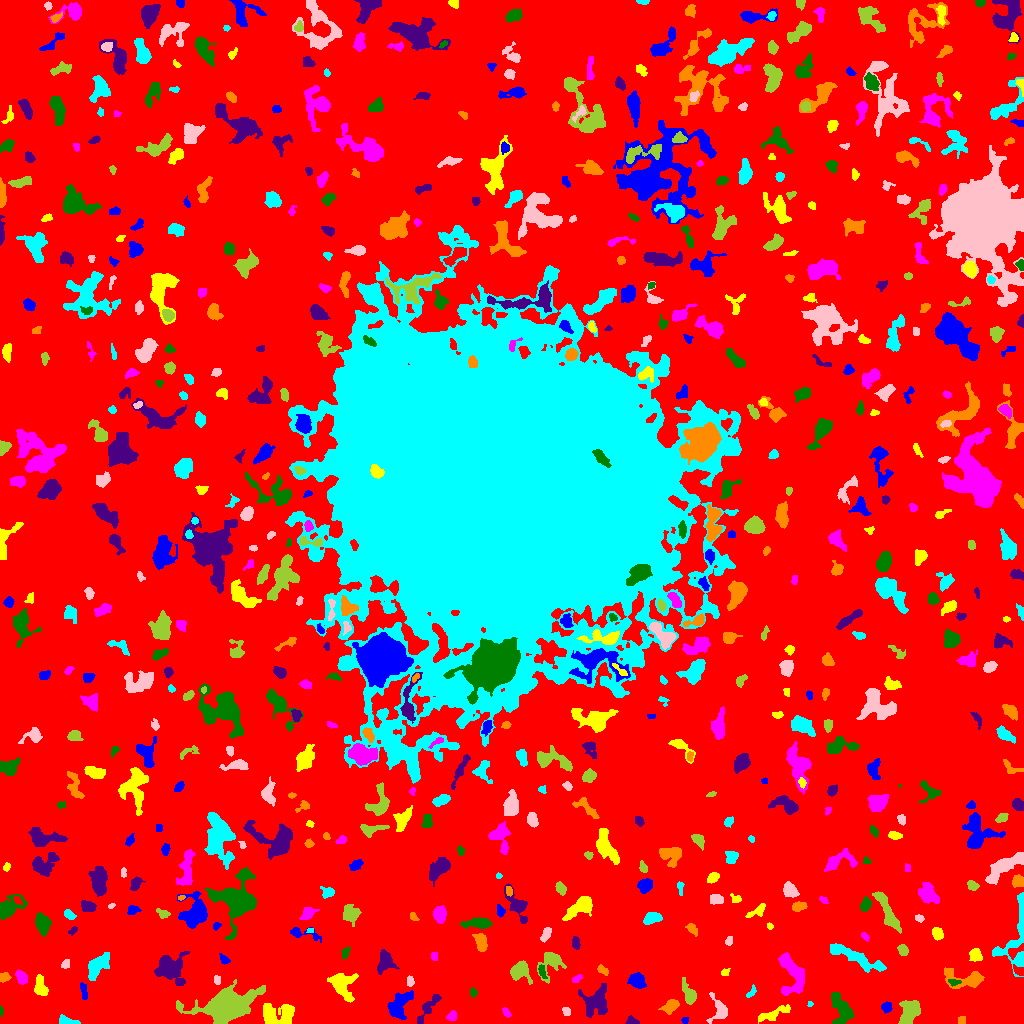

Data behind this chart, as committed beside it:
ID, X, Y, A, B, theta, total_flux, mu_max, mu_median, mu_mean, R_fwhm, R_e, R10, R90, x_start, x_end, y_start, y_end, area, greylevel
0, 509.2, 515, 308.9, 305.7, -0.6633, 1205669, 9.0, 1.0, 1.591, 82.65, 227, 86.42, 369.2, 0, 1023, 0, 1023, 757914, 1.591
1, 684.6, 3.227, 1.799, 1.411, 0.1667, 66.0, 3.0, 1.0, 1.404, 2.394, 1.954, 0.7979, 3.241, 681, 688, 0, 6, 47, 5.404
2, 772.8, 9.357, 9.628, 2.155, 0.3759, 498.0, 5.0, 2.0, 1.953, 4.82, 4.754, 1.871, 7.979, 758, 790, 0, 19, 255, 5.953
3, 451.6, 7.564, 2.563, 2.071, 0.7457, 172.0, 4.0, 2.0, 1.89, 4.107, 2.877, 1.128, 4.514, 446, 456, 3, 13, 91, 5.89
4, 840.8, 15.54, 8.803, 4.701, -1.186, 1426, 7.0, 3.0, 3.293, 7.919, 6.91, 2.706, 10.43, 831, 854, 0, 31, 433, 6.293
5, 632.1, 2.036, 3.182, 1.779, -0.2298, 165.0, 4.0, 2.0, 1.941, 4.146, 2.764, 1.128, 4.26, 625, 639, 0, 8, 85, 5.941
6, 962.5, 3.5, 2.291, 1.118, -0.0, 32.0, 1.0, 1.0, 0.5161, 3.192, 2.185, 0.9772, 2.985, 958, 965, 0, 7, 62, 5.516
7, 66.3, 1.946, 4.451, 1.732, -0.1429, 368.0, 8.0, 2.0, 2.831, 3.742, 2.985, 1.128, 5.015, 59, 80, 0, 9, 130, 6.831
8, 566.2, 12.26, 2.405, 1.896, -0.9419, 129.0, 4.0, 2.0, 1.87, 3.827, 2.764, 0.9772, 4.184, 562, 570, 8, 16, 69, 5.87
9, 227.5, 17.41, 12.36, 6.442, 0.2651, 13287, 36.0, 5.0, 8.69, 8.849, 9.356, 3.523, 17.16, 176, 265, 0, 44, 1529, 11.69
10, 742.2, 10.96, 2.659, 0.7313, -1.542, 45.0, 2.0, 1.0, 0.8824, 2.985, 1.871, 0.7979, 2.706, 740, 745, 6, 16, 51, 5.882
11, 886.9, 16.11, 2.444, 2.246, -0.04797, 198.0, 5.0, 2.0, 1.922, 3.29, 2.932, 1.128, 4.72, 881, 892, 10, 22, 103, 5.922
12, 276.1, 8.956, 9.129, 5.35, -0.03026, 1715, 7.0, 3.0, 3.285, 7.838, 7.159, 2.764, 11.3, 263, 294, 0, 20, 522, 6.285
13, 506.4, 10.94, 2.984, 1.47, -0.9191, 98.0, 3.0, 1.0, 1.441, 3.241, 2.585, 0.9772, 3.989, 502, 511, 6, 16, 68, 5.441
14, 0.9583, 12.57, 2.375, 0.9315, 1.537, 72.0, 4.0, 2.0, 1.946, 2.706, 1.784, 0.5642, 2.764, 0, 3, 7, 18, 37, 5.946
15, 428.2, 15.98, 9.709, 2.486, 0.9301, 574.0, 4.0, 2.0, 2.287, 8.176, 5.412, 2.185, 7.999, 417, 441, 0, 29, 251, 5.287
16, 670.6, 17.1, 4.358, 2.603, 0.6441, 514.0, 6.0, 3.0, 2.749, 5.528, 4.107, 1.596, 6.457, 658, 679, 9, 24, 187, 6.749
17, 809.9, 19.5, 1.423, 1.36, 0.0, 50.0, 3.0, 2.0, 1.613, 2.257, 1.784, 0.5642, 2.764, 807, 813, 17, 22, 31, 5.613
18, 718.9, 13.68, 7.117, 4.872, -1.421, 407.0, 4.0, 1.0, 1.524, 6.257, 5.202, 1.954, 8.195, 706, 727, 0, 31, 267, 5.524
19, 909, 10.76, 6.787, 4.35, 1.191, 1755, 8.0, 5.0, 4.41, 9.167, 6.507, 2.585, 9.772, 898, 920, 0, 23, 398, 7.41
20, 364.3, 29.36, 3.632, 2.336, -1.312, 445.0, 6.0, 3.0, 3.179, 5.352, 3.827, 1.493, 5.863, 359, 369, 21, 37, 140, 6.179
21, 398.4, 17.77, 7.611, 4.177, 0.9732, 1709, 10.0, 3.0, 3.993, 6.956, 6.257, 2.394, 10.17, 387, 413, 4, 33, 428, 6.993
22, 40.87, 35.95, 5.518, 2.976, -1.405, 393.0, 5.0, 2.0, 1.836, 4.549, 4.26, 1.596, 6.933, 34, 48, 28, 49, 214, 5.836
23, 792.8, 48.65, 11.42, 5.766, -1.278, 2012, 7.0, 3.0, 3.387, 9.132, 7.899, 3.141, 12.18, 778, 804, 28, 71, 594, 6.387
24, 472.8, 31.55, 2.01, 1.489, -1.533, 66.0, 3.0, 1.0, 1.065, 2.257, 2.111, 0.7979, 3.523, 470, 477, 26, 36, 62, 6.065
25, 596.2, 21.14, 6.847, 6.76, -0.7991, 1138, 5.0, 2.0, 2.088, 7.959, 6.887, 2.646, 10.95, 578, 607, 6, 40, 545, 6.088
26, 967.5, 44.22, 11.05, 4.206, -0.04792, 930.0, 8.0, 2.0, 2.204, 4.853, 5.499, 1.954, 9.525, 944, 984, 35, 56, 422, 6.204
27, 751.1, 31.26, 3.654, 1.481, 0.9477, 100.0, 3.0, 1.0, 1.333, 3.241, 2.646, 0.9772, 4.029, 746, 756, 26, 39, 75, 5.333
28, 217.1, 43.49, 2.308, 1.707, -1.547, 104.0, 3.0, 2.0, 1.677, 3.568, 2.585, 0.9772, 3.785, 214, 220, 39, 48, 62, 5.677
29, 689.5, 28.81, 5.151, 2.523, -1.197, 491.0, 5.0, 2.0, 2.116, 5.015, 4.146, 1.693, 6.77, 682, 696, 19, 46, 232, 6.116
30, 159.4, 30.47, 4.583, 2.874, -1.167, 272.0, 5.0, 1.0, 1.52, 2.394, 4.146, 1.382, 6.864, 152, 165, 21, 40, 179, 5.52
31, 83.75, 32.58, 4.678, 1.622, -1.424, 200.0, 3.0, 2.0, 1.905, 5.046, 3.613, 1.382, 5.14, 80, 87, 24, 41, 105, 5.905
32, 341.5, 39.31, 6.923, 4.929, -1.041, 2094, 13.0, 3.0, 4.494, 5.698, 5.89, 2.326, 10.33, 327, 358, 21, 50, 466, 7.494
33, 575.8, 44.64, 2.323, 1.129, 0.6285, 47.0, 2.0, 1.0, 0.6912, 3.338, 1.871, 0.7979, 3.09, 572, 582, 41, 49, 68, 5.691
34, 953.4, 41.3, 3.006, 1.761, -0.09531, 106.0, 3.0, 1.0, 1.472, 3.09, 2.646, 0.9772, 4.297, 948, 961, 37, 44, 72, 8.472
35, 168.5, 55.09, 7.268, 6.543, -0.5194, 1463, 6.0, 2.0, 2.337, 9.045, 7.247, 2.985, 11.38, 154, 189, 38, 72, 626, 6.337
36, 4.71, 46.1, 2.707, 2.226, 0.3962, 248.0, 5.0, 3.0, 2.667, 3.989, 3.09, 1.262, 4.72, 0, 11, 41, 51, 93, 6.667
37, 97.65, 57.25, 7.934, 3.594, 0.892, 1217, 7.0, 3.0, 3.194, 6.794, 6.457, 2.585, 9.821, 88, 109, 43, 71, 381, 6.194
38, 410.3, 41.45, 2.456, 1.573, 1.459, 100.0, 3.0, 1.0, 1.37, 3.192, 2.459, 0.9772, 3.827, 407, 414, 37, 48, 73, 6.37
39, 519.3, 52.23, 4.75, 4.104, -0.03576, 1030, 9.0, 3.0, 3.377, 5.585, 4.787, 1.871, 7.858, 510, 532, 39, 63, 305, 7.377
40, 1019, 52.58, 3.083, 1.812, -0.5893, 231.0, 5.0, 2.0, 2.538, 3.7, 2.932, 1.128, 4.549, 1013, 1023, 48, 59, 91, 7.538
41, 636.9, 42.91, 4.159, 3.479, -0.3955, 764.0, 7.0, 3.0, 3.351, 5.642, 4.853, 1.871, 7.527, 627, 646, 35, 51, 228, 6.351
42, 724.9, 51.0, 2.133, 1.736, 0.6821, 85.0, 3.0, 1.0, 1.441, 2.932, 2.326, 0.7979, 3.613, 721, 730, 48, 55, 59, 5.441
43, 21.2, 45.85, 3.362, 2.113, -1.175, 265.0, 5.0, 2.0, 1.866, 3.785, 3.385, 1.382, 5.352, 15, 27, 39, 54, 142, 5.866
44, 542.1, 52.05, 3.535, 1.53, -1.27, 176.0, 4.0, 2.0, 2.0, 4.146, 2.821, 1.128, 4.618, 538, 547, 45, 59, 88, 8.0
45, 384.9, 61.73, 6.002, 4.035, 1.311, 411.0, 4.0, 1.0, 1.422, 5.836, 4.983, 1.871, 8.234, 377, 399, 49, 74, 289, 5.422
46, 603, 53.03, 3.264, 1.805, -0.68, 187.0, 4.0, 2.0, 2.149, 4.514, 2.985, 1.128, 4.514, 597, 608, 48, 59, 87, 7.149
47, 855.4, 66, 16.61, 3.108, -0.4161, 1603, 7.0, 3.0, 2.832, 6.652, 7.736, 2.877, 11.94, 830, 886, 51, 80, 566, 5.832
48, 65.72, 59.13, 2.495, 1.891, 0.8975, 98.0, 2.0, 2.0, 1.342, 4.406, 2.764, 1.128, 4.029, 61, 69, 55, 64, 73, 5.342
49, 551.3, 60.54, 7.542, 5.63, 0.9593, 975.0, 8.0, 3.0, 2.802, 4.918, 5.971, 2.111, 9.356, 537, 566, 40, 71, 348, 5.802
50, 284.8, 57.22, 6.319, 3.292, -0.06571, 876.0, 7.0, 3.0, 2.799, 5.781, 5.171, 1.954, 8.117, 271, 296, 47, 64, 313, 6.799
51, 223.8, 63.86, 2.851, 1.881, -0.7673, 145.0, 5.0, 2.0, 1.768, 2.257, 2.877, 0.9772, 4.549, 219, 230, 59, 70, 82, 5.768
52, 975.1, 69.2, 3.032, 2.747, 1.337, 310.0, 6.0, 2.0, 2.081, 4.222, 3.613, 1.262, 5.642, 969, 982, 62, 75, 149, 6.081
53, 434.5, 67.5, 2.291, 1.5, -0.0, 80.0, 2.0, 2.0, 1.356, 3.909, 2.459, 0.9772, 3.523, 431, 437, 63, 71, 59, 5.356
54, 345.6, 71.14, 3.199, 1.712, 1.155, 115.0, 3.0, 1.0, 1.402, 3.338, 2.932, 1.128, 4.583, 341, 350, 65, 76, 82, 5.402
55, 575.7, 80.6, 2.942, 1.744, -1.4, 213.0, 6.0, 2.0, 2.173, 3.432, 2.932, 1.128, 4.583, 572, 580, 74, 87, 98, 6.173
56, 480.8, 81.99, 4.753, 2.702, -1.247, 686.0, 6.0, 3.0, 3.43, 6.58, 4.514, 1.871, 6.979, 472, 487, 72, 90, 200, 7.43
57, 1017, 93.67, 21, 6.762, 1.343, 1506, 13.0, 1.0, 2.176, 2.706, 6.507, 2.185, 11.73, 992, 1023, 47, 131, 692, 6.176
58, 729.1, 82.88, 2.533, 1.643, 1.227, 104.0, 3.0, 2.0, 1.6, 3.432, 2.585, 0.9772, 3.909, 725, 732, 78, 87, 65, 5.6
59, 903, 73.41, 2.66, 1.992, -1.033, 304.0, 8.0, 2.0, 2.841, 3.338, 2.877, 1.128, 4.72, 897, 908, 68, 79, 107, 6.841
... 642 more rows
